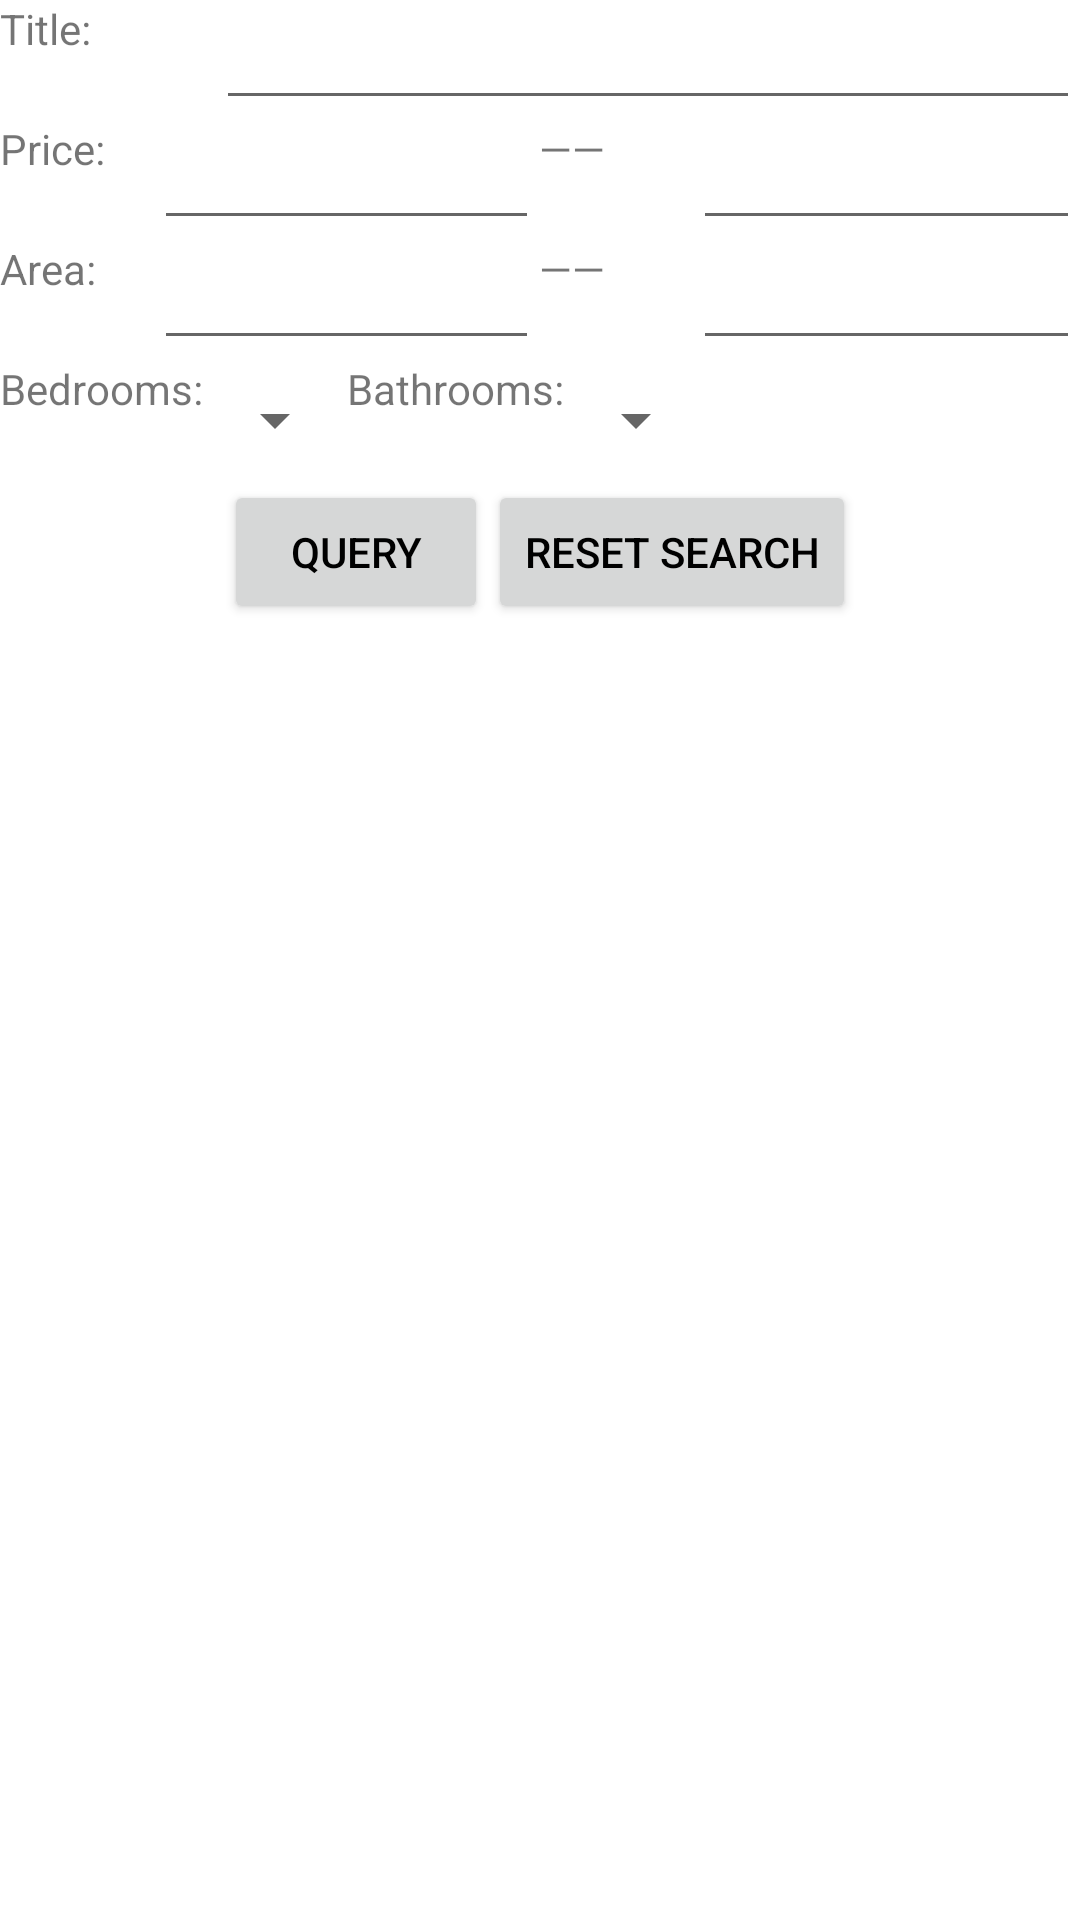

Reconstruct the res/layout file that produces this screen, plus the resources it refers to.
<!-- AndroidManifest.xml: application theme Theme.RentalApp -->
<!-- res/layout/search_popup_layout.xml -->
<?xml version="1.0" encoding="utf-8"?>
<LinearLayout xmlns:android="http://schemas.android.com/apk/res/android"
    android:layout_width="match_parent"
    android:layout_height="match_parent"
    android:orientation="vertical">
    <LinearLayout
        android:layout_width="match_parent"
        android:layout_height="wrap_content"
        android:orientation="horizontal">
        <TextView
            android:text="Title:"
            android:layout_width="0dp"
            android:layout_height="40dp"
            android:layout_weight="0.2"
            android:layout_gravity="right"/>
        <EditText
            android:id="@+id/et_title"
            android:layout_width="0dp"
            android:layout_height="40dp"
            android:layout_weight="0.8"/>
    </LinearLayout>
    <LinearLayout
        android:layout_width="match_parent"
        android:layout_height="wrap_content"
        android:orientation="horizontal">
        <TextView
            android:text="Price:"
            android:layout_width="0dp"
            android:layout_height="40dp"
            android:layout_weight="0.2"
            android:layout_gravity="right"/>
        <EditText
            android:id="@+id/et_minPrice"
            android:layout_width="0dp"
            android:layout_height="40dp"
            android:layout_weight="0.5"
            android:inputType="number"/>
        <TextView
            android:text="——"
            android:layout_width="0dp"
            android:layout_height="40dp"
            android:layout_weight="0.2"
            android:layout_gravity="center"/>
        <EditText
            android:id="@+id/et_maxPrice"
            android:layout_width="0dp"
            android:layout_height="40dp"
            android:layout_weight="0.5"
            android:inputType="number"/>
    </LinearLayout>
    <LinearLayout
        android:layout_width="match_parent"
        android:layout_height="wrap_content"
        android:orientation="horizontal">
        <TextView
            android:text="Area:"
            android:layout_width="0dp"
            android:layout_height="40dp"
            android:layout_weight="0.2"
            android:layout_gravity="right"/>
        <EditText
            android:id="@+id/et_minArea"
            android:layout_width="0dp"
            android:layout_height="40dp"
            android:layout_weight="0.5"
            android:inputType="number"/>
        <TextView
            android:text="——"
            android:layout_width="0dp"
            android:layout_height="40dp"
            android:layout_weight="0.2"
            android:layout_gravity="center"/>
        <EditText
            android:id="@+id/et_maxArea"
            android:layout_width="0dp"
            android:layout_height="40dp"
            android:layout_weight="0.5"
            android:inputType="number"/>
    </LinearLayout>
    <LinearLayout
        android:layout_width="match_parent"
        android:layout_height="wrap_content"
        android:orientation="horizontal">
        <TextView
            android:text="Bedrooms:"
            android:layout_width="wrap_content"
            android:layout_height="40dp"
            android:layout_gravity="right"/>
        <Spinner
            android:id="@+id/sp_bedrooms"
            android:layout_width="wrap_content"
            android:layout_height="40dp"
            android:spinnerMode="dropdown"
            />
        <TextView
            android:text="Bathrooms:"
            android:layout_width="wrap_content"
            android:layout_height="40dp"
            android:layout_gravity="right"/>
        <Spinner
            android:id="@+id/sp_bathrooms"
            android:layout_width="wrap_content"
            android:layout_height="40dp"
            android:spinnerMode="dropdown"
            />
    </LinearLayout>
    <LinearLayout
        android:layout_width="match_parent"
        android:layout_height="wrap_content"
        android:orientation="horizontal"
        android:gravity="center">
        <Button
            android:id="@+id/queryBtn"
            android:text="Query"
            android:layout_width="wrap_content"
            android:layout_height="wrap_content"/>
        <Button
            android:id="@+id/resetBtn"
            android:text="Reset Search"
            android:layout_width="wrap_content"
            android:layout_height="wrap_content"/>
    </LinearLayout>
</LinearLayout>
<!-- resources referenced by this layout -->
<resources>
  <style name="Theme.RentalApp" parent="Theme.MaterialComponents.DayNight.DarkActionBar">
          
          <item name="colorPrimary">@color/colorPrimary</item>
          <item name="colorPrimaryVariant">@color/colorPrimaryDark</item>
          <item name="colorOnPrimary">@color/colorOnPrimary</item>
  
          
          <item name="colorSecondary">@color/colorAccent</item>
          <item name="colorOnSecondary">@color/colorOnSecondary</item>
  
          
          <item name="android:windowBackground">@color/background</item>
          <item name="android:textColorPrimary">@color/textPrimary</item>
  
          
          <item name="android:windowLightStatusBar">false</item>
  
          
          <item name="actionBarTheme">@style/CustomActionBarTheme</item>
      </style>
  <color name="colorPrimary">#8B0000</color>
  <color name="colorPrimaryDark">#5A0000</color>
  <color name="colorOnPrimary">#FFFFFF</color>
  <color name="colorAccent">#FF6347</color>
  <color name="colorOnSecondary">#FFFFFF</color>
  <color name="background">#FFFFFF</color>
  <color name="textPrimary">#000000</color>
  <style name="CustomActionBarTheme" parent="ThemeOverlay.AppCompat.ActionBar">
          <item name="android:fontFamily">serif</item>
          <item name="android:textSize">20sp</item>
          <item name="android:textColorPrimary">@color/white</item>
      </style>
  <color name="white">#FFFFFFFF</color>
</resources>
